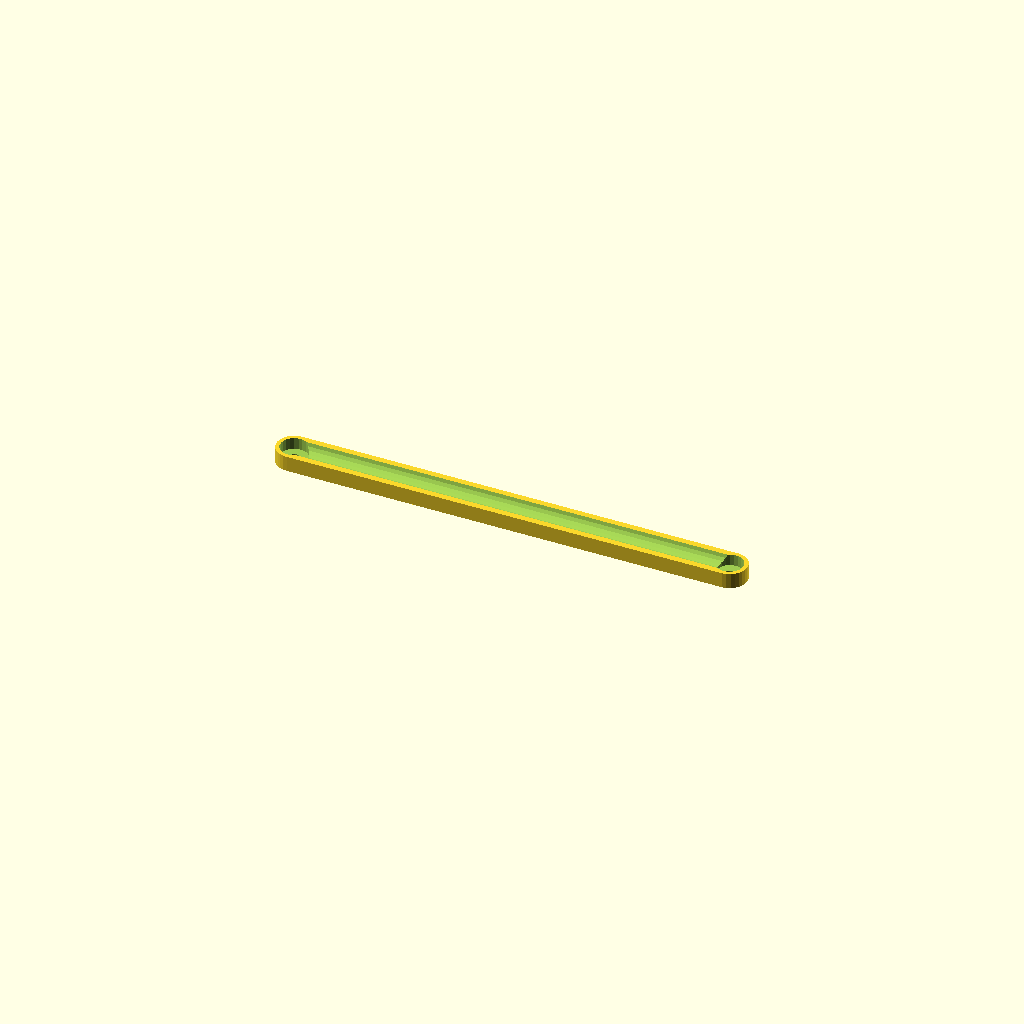
Cell 1: rendered with the file's own defaults.
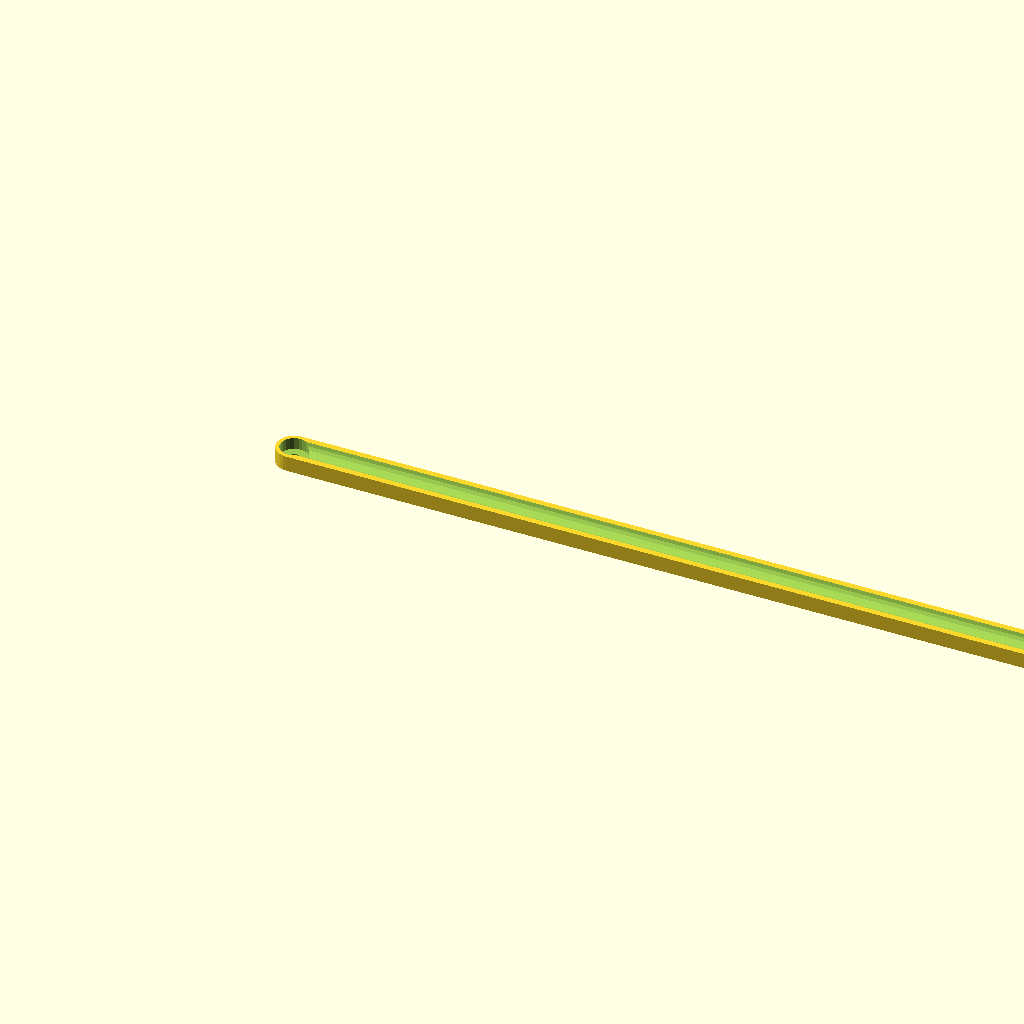
Cell 2: d = 450 (everything else at default).
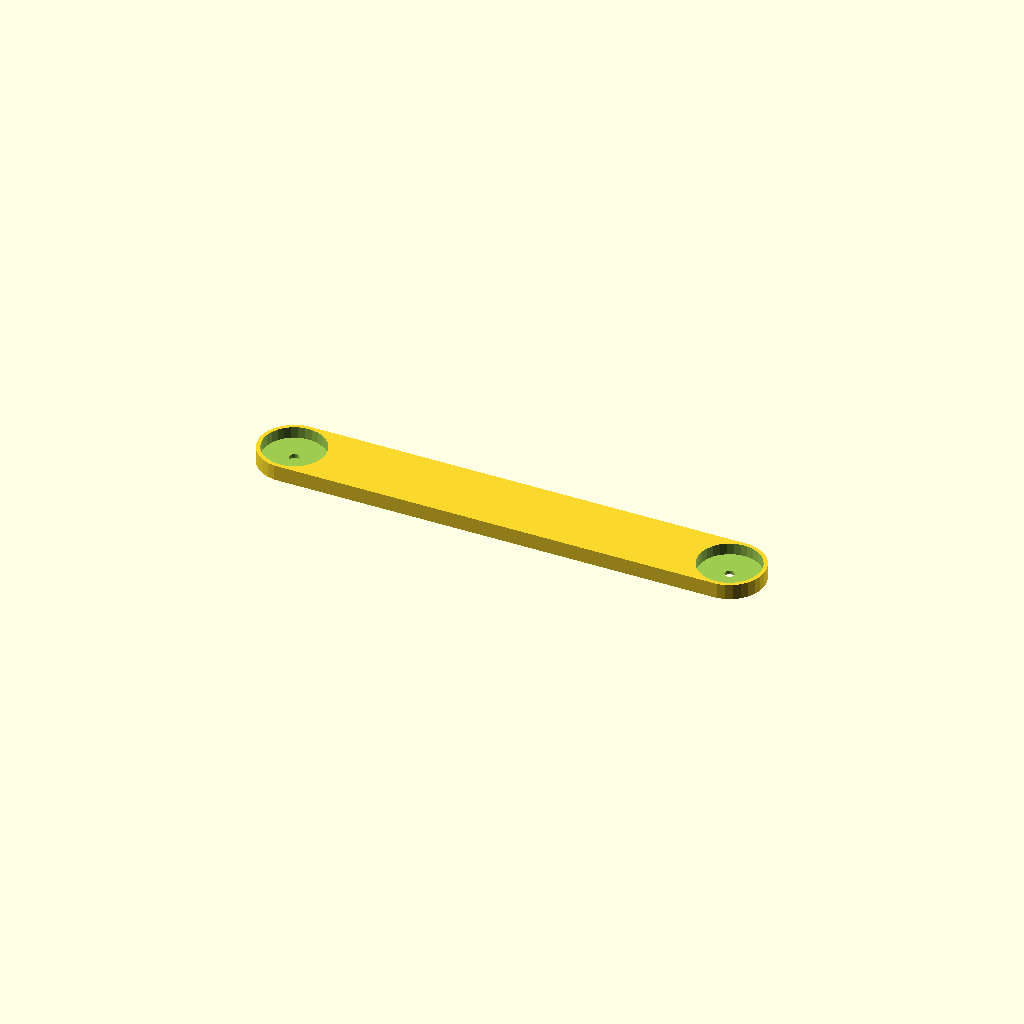
Cell 3 — r set to 18, the other parameters unchanged.
All cells are drawn from one camera (rotation 55°, 0°, 25°, orthographic, colour scheme Cornfield), so only the parameter changes between them.
OpenSCAD source file brompton_rack_stay.scad:
e=.001;

d = 225;

hole_d=5;

r=9;
border=2;

thickness=8;

module at_holes()
{
	children();
	translate([d,0,0])
	children();
}


module stay()
{
	difference()
	{
		hull()
		at_holes()
		cylinder(h=thickness, r=r);

		at_holes()
		translate([0,0,border])
		cylinder(h=thickness, r=r-border);

		hull()
		at_holes()
		translate([0,0,r])
		sphere(r=thickness-border);

		at_holes()
		translate([0,0,-e])
		cylinder(h=thickness+e*2, d=hole_d, $fn=20);
}
}

stay();
Customizer parameters (derived from the source; name, type, default, range or options):
e: number, default 0.001
d: number, default 225
hole_d: number, default 5
r: number, default 9
border: number, default 2
thickness: number, default 8
